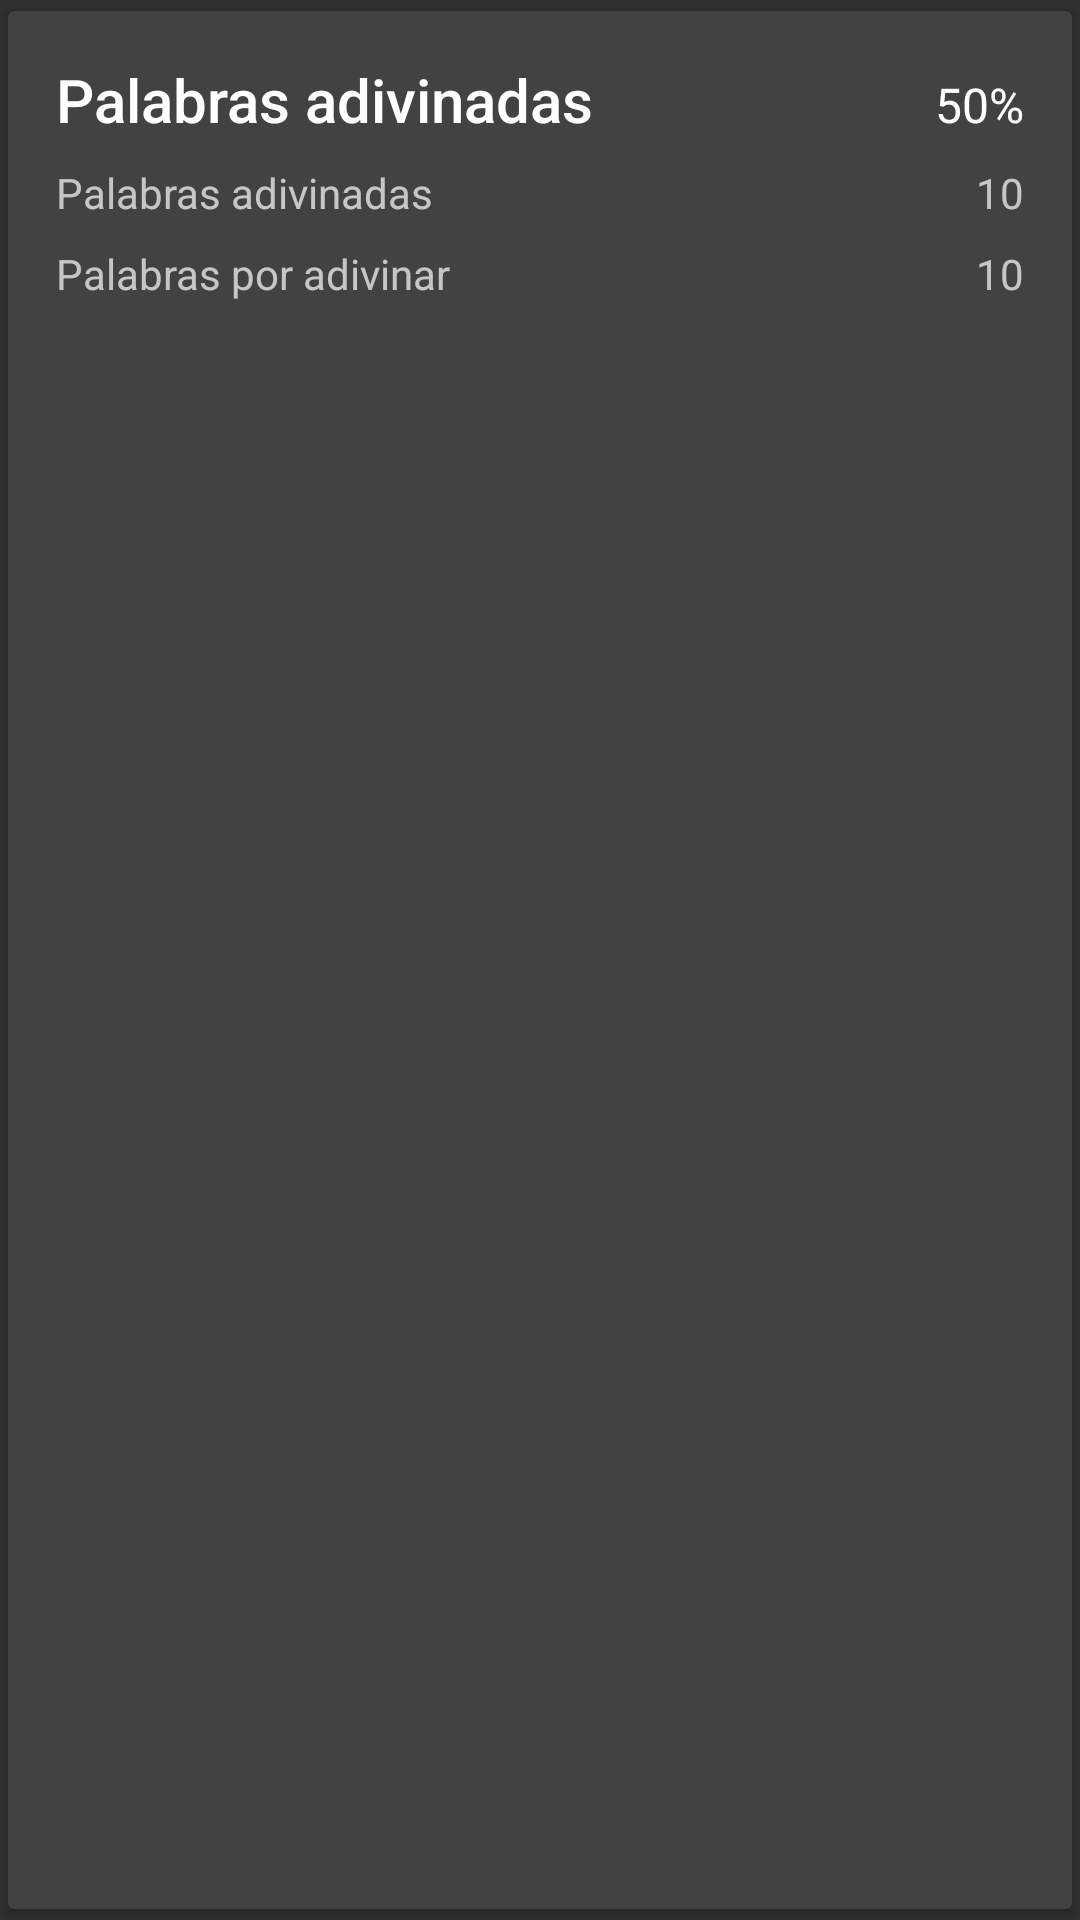

Produce the Android XML layout that renders to this screen, including the resource entries it uses.
<!-- AndroidManifest.xml: application theme AppTheme -->
<!-- res/layout/activity_estadisticas_palabras_adivinadas.xml -->
<?xml version="1.0" encoding="utf-8"?>
<android.support.v7.widget.CardView xmlns:android="http://schemas.android.com/apk/res/android"
    xmlns:app="http://schemas.android.com/apk/res-auto"
    android:layout_width="match_parent"
    android:layout_height="wrap_content"
    app:cardBackgroundColor="@color/cardview_dark_background"
    app:cardCornerRadius="2dp"
    app:cardElevation="2dp"
    android:id="@+id/cardView_palabrasAdivinadas"
    android:foreground="?selectableItemBackground"
    app:cardUseCompatPadding="true">

    <LinearLayout
        android:layout_width="match_parent"
        android:layout_height="wrap_content"
        android:orientation="vertical"
        android:padding="16dp">

        <LinearLayout
            android:layout_width="match_parent"
            android:layout_height="wrap_content"
            android:layout_gravity="center_vertical"
            android:orientation="horizontal">

            <TextView
                android:layout_width="0dp"
                android:layout_height="wrap_content"
                android:layout_weight="1"
                android:lines="1"
                android:singleLine="true"
                android:text="Palabras adivinadas"
                android:textAppearance="@style/TextAppearance.AppCompat.Title" />

            <TextView
                android:id="@+id/textoPorcentajePalabrasAdivinadas"
                android:layout_width="wrap_content"
                android:layout_height="wrap_content"
                android:lines="1"
                android:singleLine="true"
                android:text="50%"
                android:textAppearance="@style/TextAppearance.AppCompat.Subhead" />
        </LinearLayout>

        <LinearLayout
            android:layout_width="match_parent"
            android:layout_height="wrap_content"
            android:layout_gravity="center_vertical"
            android:layout_marginTop="8dp"
            android:orientation="horizontal">

            <TextView
                android:layout_width="0dp"
                android:layout_height="wrap_content"
                android:layout_weight="1"
                android:lines="1"
                android:singleLine="true"
                android:text="Palabras adivinadas" />

            <TextView
                android:id="@+id/textoCantidadPalabrasAdivinadas"
                android:layout_width="wrap_content"
                android:layout_height="wrap_content"
                android:lines="1"
                android:singleLine="true"
                android:text="10" />

        </LinearLayout>

        <LinearLayout
            android:layout_width="match_parent"
            android:layout_height="wrap_content"
            android:layout_gravity="center_vertical"
            android:layout_marginTop="8dp"
            android:orientation="horizontal">

            <TextView
                android:layout_width="0dp"
                android:layout_height="wrap_content"
                android:layout_weight="1"
                android:lines="1"
                android:singleLine="true"
                android:text="Palabras por adivinar" />

            <TextView
                android:id="@+id/textoCantidadPalabrasNoAdivinadas"
                android:layout_width="wrap_content"
                android:layout_height="wrap_content"
                android:lines="1"
                android:singleLine="true"
                android:text="10" />

        </LinearLayout>

    </LinearLayout>


</android.support.v7.widget.CardView>
<!-- resources referenced by this layout -->
<resources>
  <style name="AppTheme" parent="Theme.AppCompat">
          <item name="windowActionBar">false</item>
          <item name="windowNoTitle">true</item>
  
          <item name="colorPrimary">@color/colorPrimary</item>
          <item name="colorPrimaryDark">@color/colorPrimaryDark</item>
          <item name="colorAccent">@color/colorAccent</item>
      </style>
  <color name="colorPrimary">#2E7D32</color>
  <color name="colorPrimaryDark">#1B5E20</color>
  <color name="colorAccent">@android:color/white</color>
</resources>
